The GitHub repository anaswaraku/RenalVision contains a labelled image folder "RenalVision" with 4 categories: cyst, normal, stone, tumor. Examples follow, each with its label.

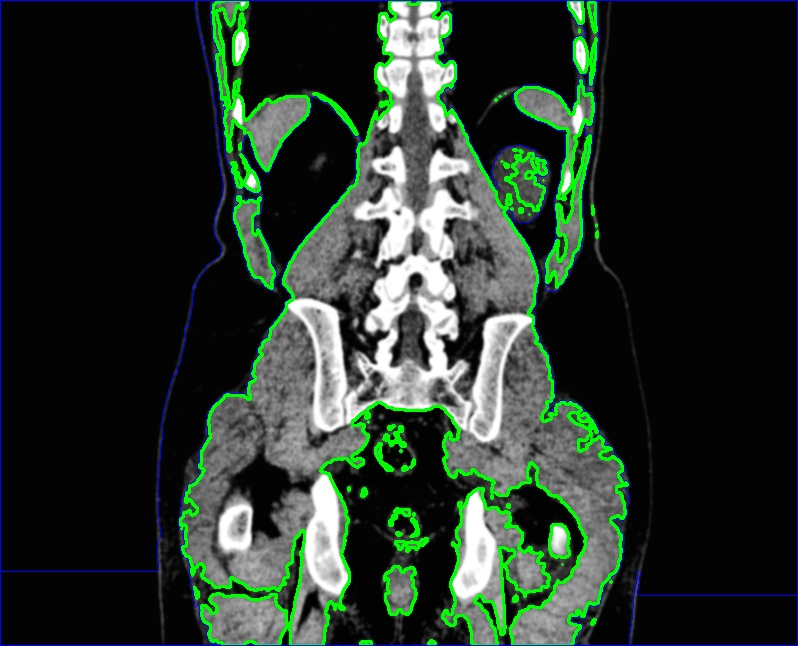
Label: cyst

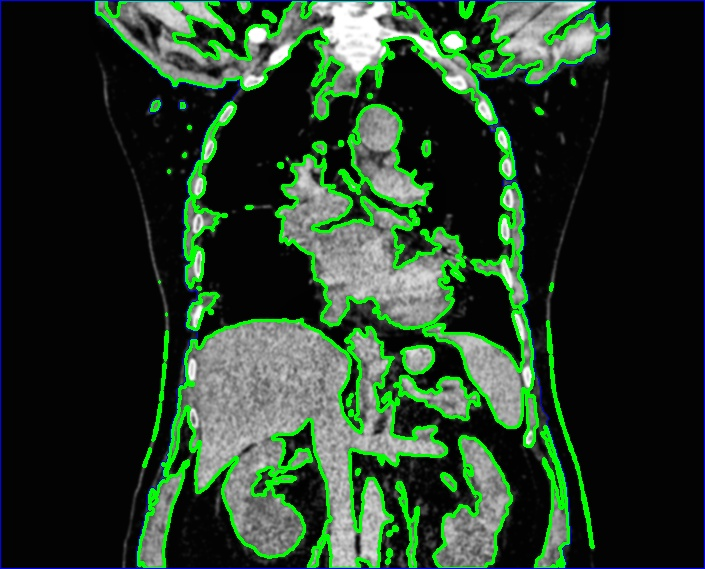
Label: cyst

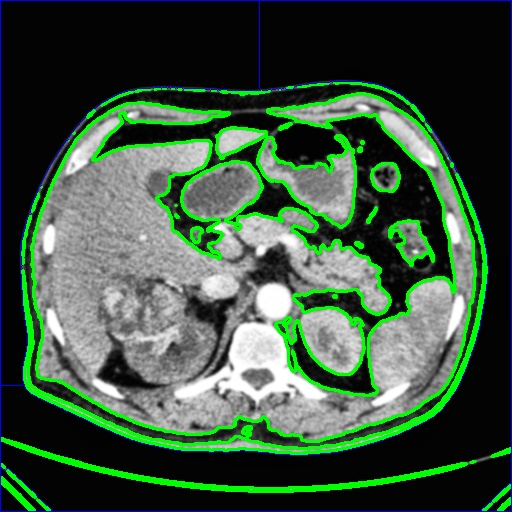
Label: tumor

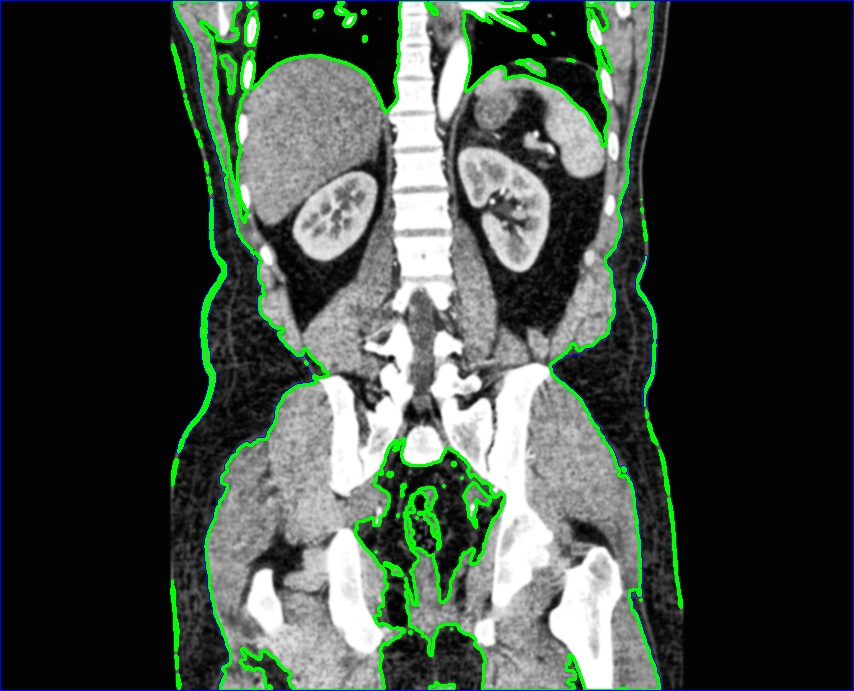
Label: normal

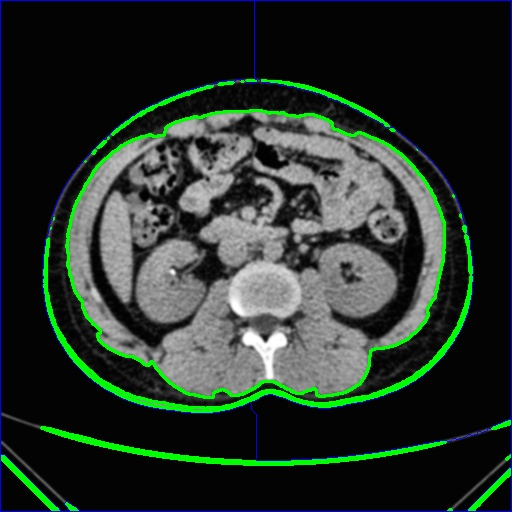
Label: stone

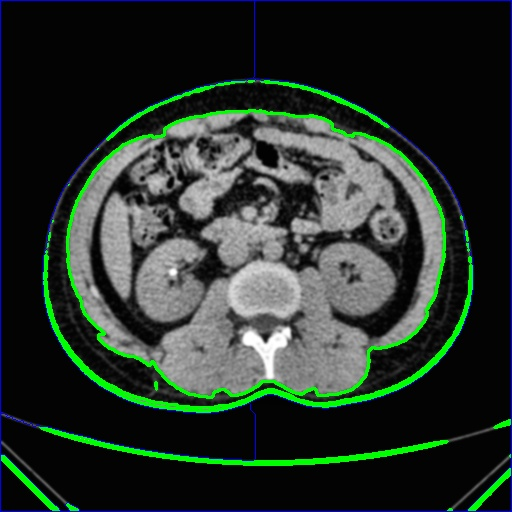
Label: stone
